2-way image classification set "lemon_dataset" from GitHub (Dante-Cadiz/lemon-qualitycontrol); label vocabulary: bad quality, good quality.

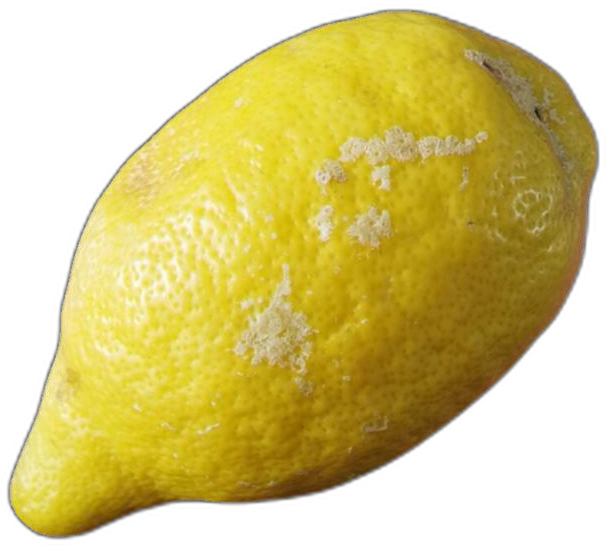
Label: bad quality

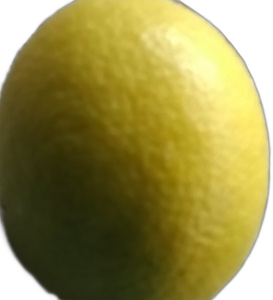
Label: good quality

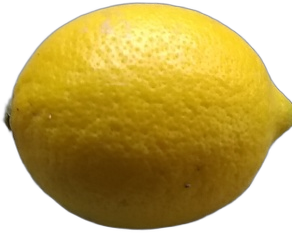
Label: good quality

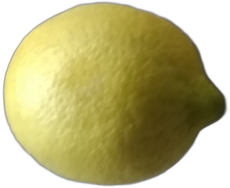
Label: good quality

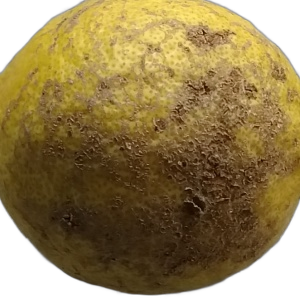
Label: bad quality

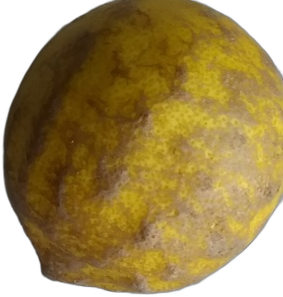
Label: bad quality
